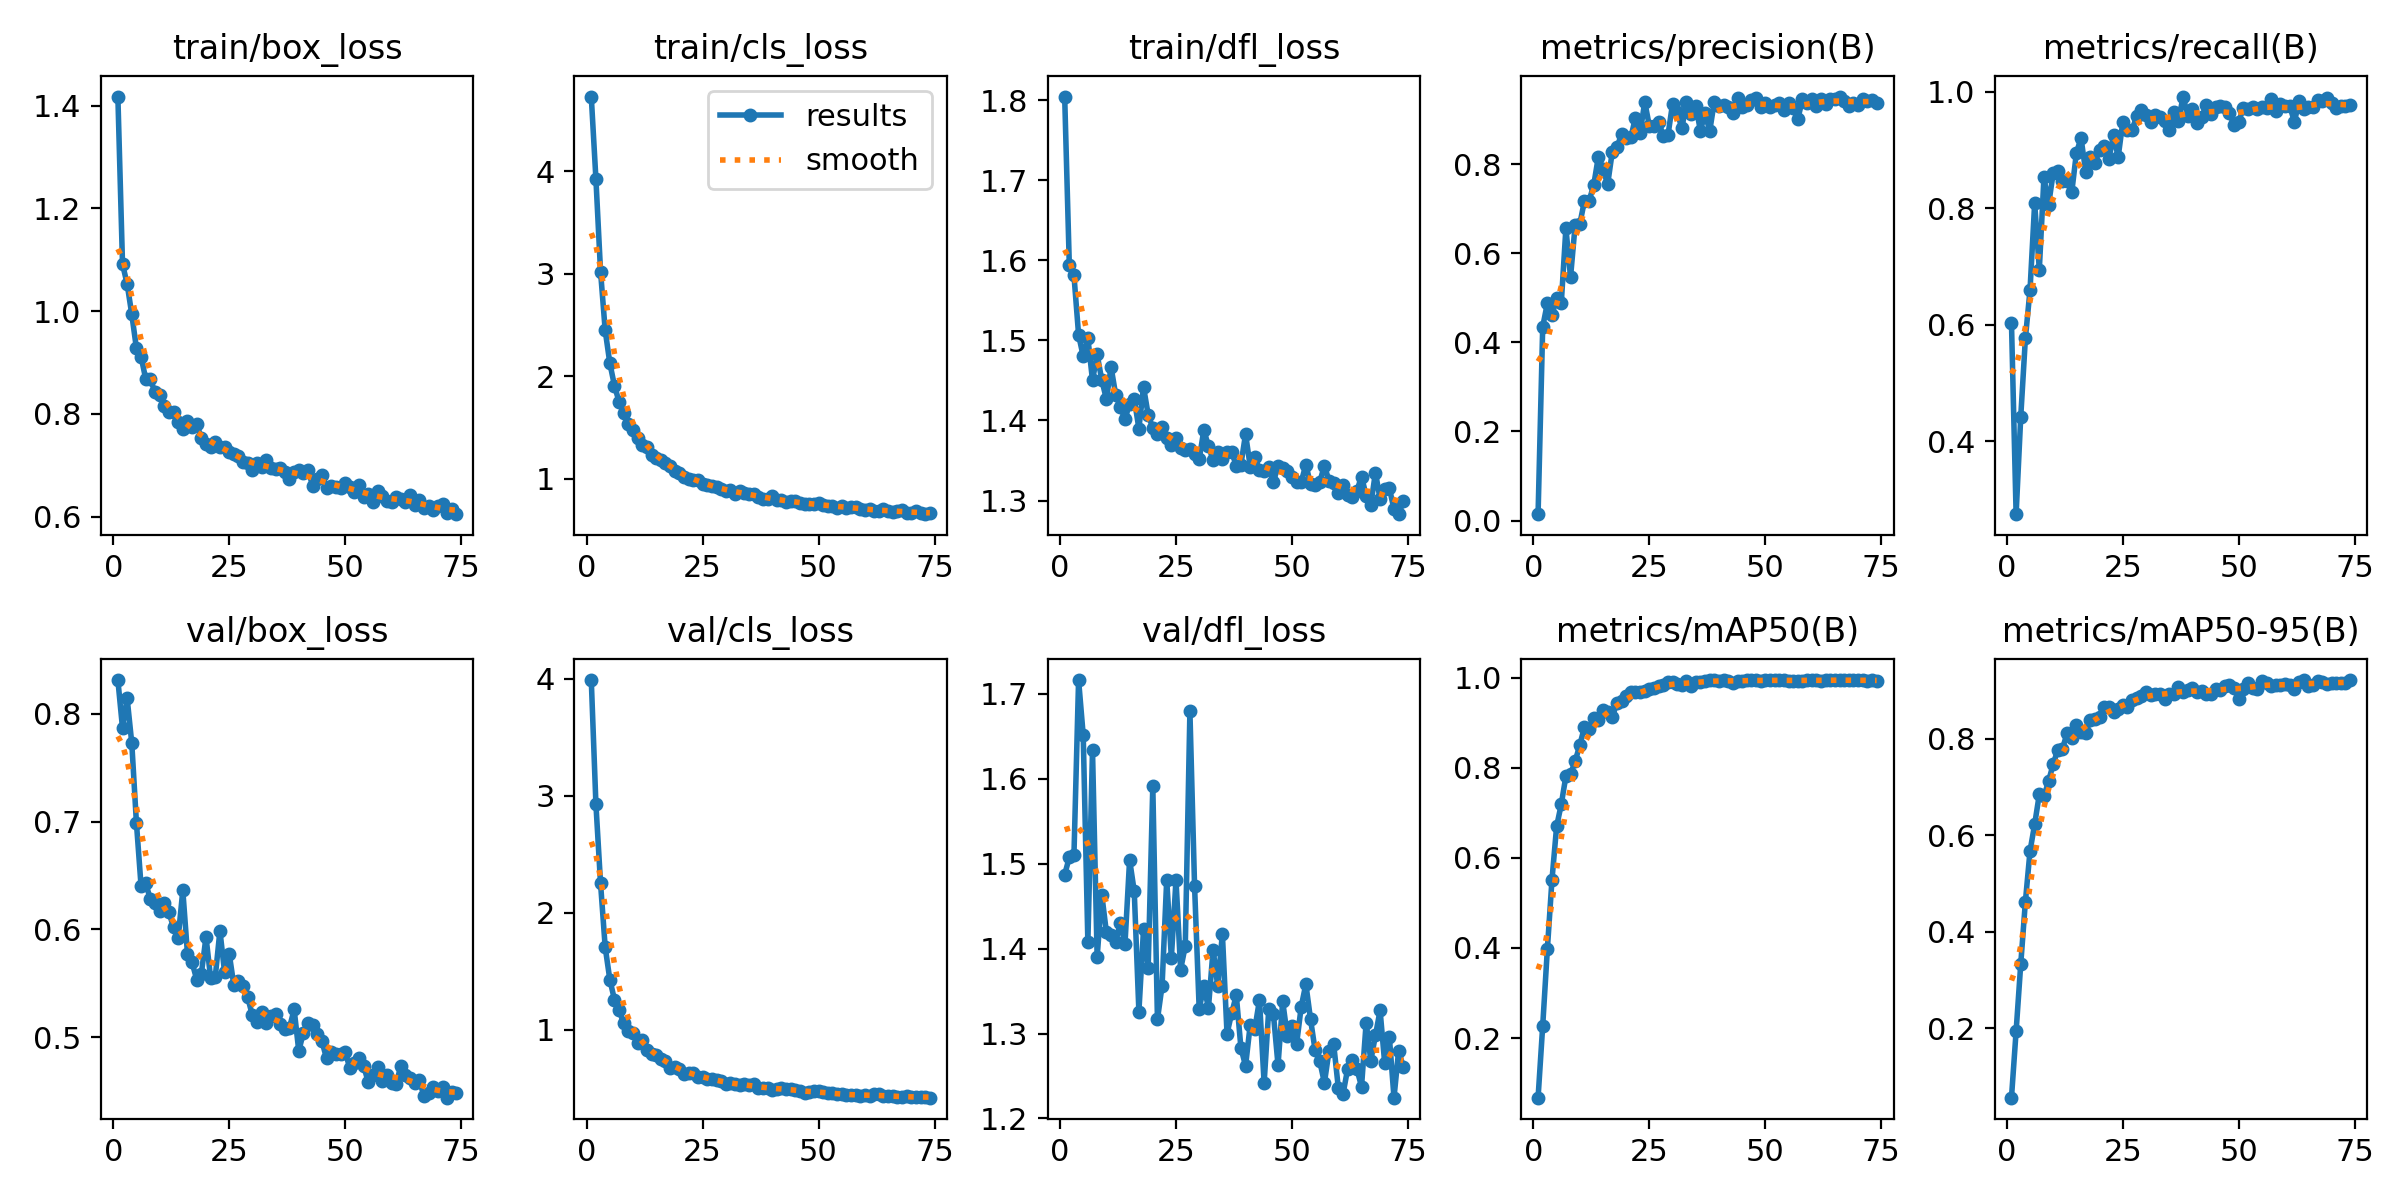

Source data for this figure (header and first rows):
epoch, time, train/box_loss, train/cls_loss, train/dfl_loss, metrics/precision(B), metrics/recall(B), metrics/mAP50(B), metrics/mAP50-95(B), val/box_loss, val/cls_loss, val/dfl_loss, lr/pg0, lr/pg1, lr/pg2
1, 22.83, 1.418, 4.727, 1.804, 0.01444, 0.6033, 0.06764, 0.05599, 0.8314, 3.988, 1.487, 7.53081e-05, 7.53081e-05, 7.53081e-05
2, 44.25, 1.092, 3.923, 1.594, 0.435, 0.2746, 0.2274, 0.1938, 0.7868, 2.927, 1.507, 0.0001495, 0.0001495, 0.0001495
3, 64.72, 1.053, 3.02, 1.581, 0.4876, 0.442, 0.397, 0.3332, 0.8143, 2.249, 1.51, 0.0002222, 0.0002222, 0.0002222
4, 84.52, 0.9937, 2.447, 1.507, 0.4611, 0.5766, 0.5519, 0.4626, 0.7727, 1.705, 1.716, 0.0002203, 0.0002203, 0.0002203
5, 105.2, 0.9276, 2.127, 1.48, 0.4987, 0.6598, 0.6701, 0.5676, 0.6988, 1.427, 1.651, 0.000218, 0.000218, 0.000218
6, 124.8, 0.9115, 1.907, 1.503, 0.4879, 0.8088, 0.719, 0.6228, 0.6403, 1.255, 1.408, 0.0002158, 0.0002158, 0.0002158
7, 143.9, 0.8681, 1.749, 1.45, 0.6561, 0.6947, 0.7818, 0.685, 0.6428, 1.164, 1.634, 0.0002135, 0.0002135, 0.0002135
8, 163.3, 0.8674, 1.637, 1.482, 0.5463, 0.853, 0.7861, 0.6808, 0.6281, 1.052, 1.39, 0.0002113, 0.0002113, 0.0002113
9, 184.6, 0.8424, 1.534, 1.45, 0.6643, 0.8058, 0.8148, 0.7123, 0.6247, 0.9908, 1.464, 0.000209, 0.000209, 0.000209
10, 205.7, 0.8376, 1.479, 1.427, 0.6657, 0.861, 0.8508, 0.748, 0.6175, 0.9679, 1.419, 0.0002068, 0.0002068, 0.0002068
11, 226.1, 0.8161, 1.399, 1.467, 0.7174, 0.8646, 0.8907, 0.7777, 0.6244, 0.8842, 1.416, 0.0002045, 0.0002045, 0.0002045
12, 244.9, 0.8044, 1.331, 1.432, 0.7175, 0.8463, 0.8852, 0.7797, 0.6157, 0.9076, 1.408, 0.0002023, 0.0002023, 0.0002023
13, 265, 0.8047, 1.305, 1.417, 0.753, 0.8468, 0.911, 0.8125, 0.6022, 0.8216, 1.431, 0.0002, 0.0002, 0.0002
14, 284.7, 0.7851, 1.235, 1.402, 0.8167, 0.8278, 0.9057, 0.802, 0.5924, 0.7932, 1.405, 0.0001978, 0.0001978, 0.0001978
15, 302.4, 0.7713, 1.203, 1.421, 0.7892, 0.8951, 0.929, 0.8286, 0.6362, 0.7798, 1.505, 0.0001955, 0.0001955, 0.0001955
16, 321.7, 0.7857, 1.181, 1.427, 0.7545, 0.9206, 0.9246, 0.8151, 0.5776, 0.7497, 1.468, 0.0001933, 0.0001933, 0.0001933
17, 341.2, 0.7736, 1.156, 1.39, 0.8276, 0.8626, 0.9137, 0.8118, 0.5693, 0.7332, 1.326, 0.000191, 0.000191, 0.000191
18, 359.5, 0.7795, 1.119, 1.442, 0.8375, 0.8883, 0.9434, 0.8396, 0.5534, 0.6688, 1.423, 0.0001888, 0.0001888, 0.0001888
19, 377.9, 0.7531, 1.076, 1.407, 0.8669, 0.8785, 0.9484, 0.8411, 0.559, 0.6801, 1.377, 0.0001865, 0.0001865, 0.0001865
20, 397.6, 0.7419, 1.059, 1.391, 0.8584, 0.8997, 0.9595, 0.8461, 0.593, 0.6603, 1.591, 0.0001843, 0.0001843, 0.0001843
21, 416.8, 0.7359, 1.021, 1.383, 0.8599, 0.9073, 0.9676, 0.8652, 0.5548, 0.6185, 1.317, 0.0001821, 0.0001821, 0.0001821
22, 435.3, 0.7445, 1.001, 1.392, 0.9042, 0.8841, 0.9679, 0.8653, 0.556, 0.6263, 1.356, 0.0001798, 0.0001798, 0.0001798
23, 454.4, 0.7359, 0.9894, 1.378, 0.8702, 0.9261, 0.9694, 0.8551, 0.5988, 0.6257, 1.481, 0.0001776, 0.0001776, 0.0001776
24, 475.2, 0.7362, 0.9877, 1.369, 0.9395, 0.8879, 0.9706, 0.8626, 0.5606, 0.5973, 1.389, 0.0001753, 0.0001753, 0.0001753
25, 493.8, 0.7255, 0.9437, 1.379, 0.8849, 0.9478, 0.9743, 0.8709, 0.5776, 0.5953, 1.481, 0.0001731, 0.0001731, 0.0001731
26, 512.7, 0.7227, 0.9393, 1.366, 0.8854, 0.9341, 0.9765, 0.8652, 0.5483, 0.5739, 1.375, 0.0001708, 0.0001708, 0.0001708
27, 531.9, 0.7176, 0.929, 1.363, 0.8955, 0.9346, 0.9809, 0.8803, 0.5519, 0.578, 1.403, 0.0001686, 0.0001686, 0.0001686
28, 552.3, 0.7063, 0.9181, 1.364, 0.8628, 0.9579, 0.9847, 0.8856, 0.5472, 0.5726, 1.68, 0.0001663, 0.0001663, 0.0001663
29, 574.2, 0.7051, 0.9021, 1.358, 0.8643, 0.968, 0.9899, 0.8894, 0.5369, 0.5613, 1.474, 0.0001641, 0.0001641, 0.0001641
30, 593.9, 0.691, 0.8766, 1.351, 0.9357, 0.96, 0.9901, 0.8981, 0.5202, 0.5311, 1.329, 0.0001618, 0.0001618, 0.0001618
31, 615.1, 0.704, 0.8892, 1.388, 0.9162, 0.9475, 0.987, 0.891, 0.5145, 0.5399, 1.356, 0.0001596, 0.0001596, 0.0001596
32, 633.8, 0.6961, 0.8544, 1.368, 0.8805, 0.9604, 0.9844, 0.893, 0.5235, 0.5338, 1.33, 0.0001573, 0.0001573, 0.0001573
33, 652.6, 0.7102, 0.8758, 1.351, 0.9387, 0.9571, 0.9923, 0.8931, 0.5133, 0.5221, 1.399, 0.0001551, 0.0001551, 0.0001551
34, 673, 0.6941, 0.8565, 1.361, 0.9134, 0.9493, 0.9809, 0.8835, 0.5198, 0.5327, 1.356, 0.0001528, 0.0001528, 0.0001528
35, 694.1, 0.6933, 0.8532, 1.352, 0.9311, 0.9341, 0.9907, 0.894, 0.5217, 0.5275, 1.418, 0.0001506, 0.0001506, 0.0001506
36, 712.2, 0.6948, 0.8512, 1.361, 0.8747, 0.9658, 0.9898, 0.8931, 0.5126, 0.5307, 1.3, 0.0001483, 0.0001483, 0.0001483
37, 732.8, 0.6878, 0.8184, 1.361, 0.915, 0.9495, 0.9934, 0.9082, 0.508, 0.5031, 1.324, 0.0001461, 0.0001461, 0.0001461
38, 750.8, 0.6734, 0.803, 1.344, 0.8737, 0.9918, 0.9944, 0.8965, 0.5086, 0.4965, 1.345, 0.0001439, 0.0001439, 0.0001439
39, 768.6, 0.6865, 0.8006, 1.345, 0.9402, 0.9587, 0.9947, 0.9012, 0.5259, 0.5012, 1.283, 0.0001416, 0.0001416, 0.0001416
40, 786.3, 0.6916, 0.8354, 1.383, 0.9311, 0.9696, 0.994, 0.9049, 0.4873, 0.484, 1.262, 0.0001394, 0.0001394, 0.0001394
41, 805.5, 0.6842, 0.7938, 1.343, 0.9327, 0.9456, 0.9941, 0.8974, 0.5041, 0.4909, 1.31, 0.0001371, 0.0001371, 0.0001371
42, 823.1, 0.6902, 0.791, 1.354, 0.9292, 0.9569, 0.9933, 0.8986, 0.5133, 0.5002, 1.306, 0.0001349, 0.0001349, 0.0001349
43, 840.9, 0.6602, 0.7693, 1.338, 0.9154, 0.9767, 0.9885, 0.8942, 0.511, 0.494, 1.339, 0.0001326, 0.0001326, 0.0001326
44, 859.8, 0.674, 0.7782, 1.337, 0.9486, 0.9616, 0.994, 0.893, 0.5032, 0.494, 1.242, 0.0001304, 0.0001304, 0.0001304
45, 880.3, 0.681, 0.7845, 1.343, 0.9274, 0.9741, 0.994, 0.9033, 0.496, 0.4819, 1.329, 0.0001281, 0.0001281, 0.0001281
46, 899.8, 0.6556, 0.7658, 1.323, 0.9318, 0.9761, 0.9944, 0.9015, 0.4803, 0.4743, 1.323, 0.0001259, 0.0001259, 0.0001259
47, 918.9, 0.6596, 0.7536, 1.344, 0.9441, 0.9732, 0.9944, 0.9107, 0.4862, 0.459, 1.263, 0.0001236, 0.0001236, 0.0001236
48, 940.9, 0.6571, 0.7508, 1.341, 0.9478, 0.9629, 0.994, 0.912, 0.4846, 0.462, 1.338, 0.0001214, 0.0001214, 0.0001214
49, 959.8, 0.6557, 0.7519, 1.337, 0.9272, 0.9427, 0.9929, 0.9059, 0.484, 0.4736, 1.297, 0.0001191, 0.0001191, 0.0001191
50, 978.8, 0.6665, 0.7589, 1.33, 0.9362, 0.9487, 0.9947, 0.8827, 0.4861, 0.4724, 1.308, 0.0001169, 0.0001169, 0.0001169
51, 997.1, 0.6575, 0.7399, 1.323, 0.9283, 0.9728, 0.9946, 0.9028, 0.4716, 0.4638, 1.288, 0.0001146, 0.0001146, 0.0001146
52, 1014, 0.6488, 0.7353, 1.323, 0.9326, 0.9698, 0.9941, 0.9166, 0.4761, 0.4607, 1.332, 0.0001124, 0.0001124, 0.0001124
53, 1031, 0.6613, 0.7386, 1.345, 0.9371, 0.9742, 0.995, 0.9056, 0.4805, 0.4549, 1.358, 0.0001101, 0.0001101, 0.0001101
54, 1052, 0.6387, 0.716, 1.321, 0.9215, 0.9704, 0.995, 0.9043, 0.4732, 0.4453, 1.317, 0.0001079, 0.0001079, 0.0001079
55, 1072, 0.6432, 0.7299, 1.319, 0.9377, 0.9734, 0.9936, 0.92, 0.458, 0.4447, 1.28, 0.0001056, 0.0001056, 0.0001056
56, 1091, 0.6291, 0.719, 1.324, 0.9258, 0.9728, 0.9937, 0.9163, 0.4645, 0.4429, 1.267, 0.0001034, 0.0001034, 0.0001034
57, 1110, 0.6496, 0.7257, 1.343, 0.9013, 0.9877, 0.9936, 0.9104, 0.4727, 0.4424, 1.242, 0.0001012, 0.0001012, 0.0001012
58, 1128, 0.6394, 0.723, 1.325, 0.9453, 0.9662, 0.9937, 0.912, 0.4595, 0.4427, 1.28, 9.89039e-05, 9.89039e-05, 9.89039e-05
59, 1147, 0.6306, 0.7016, 1.322, 0.9372, 0.9786, 0.995, 0.9109, 0.4646, 0.43, 1.287, 9.66566e-05, 9.66566e-05, 9.66566e-05
60, 1167, 0.6292, 0.6957, 1.31, 0.9453, 0.9749, 0.9944, 0.9136, 0.4575, 0.441, 1.236, 9.44093e-05, 9.44093e-05, 9.44093e-05
... 14 more rows
